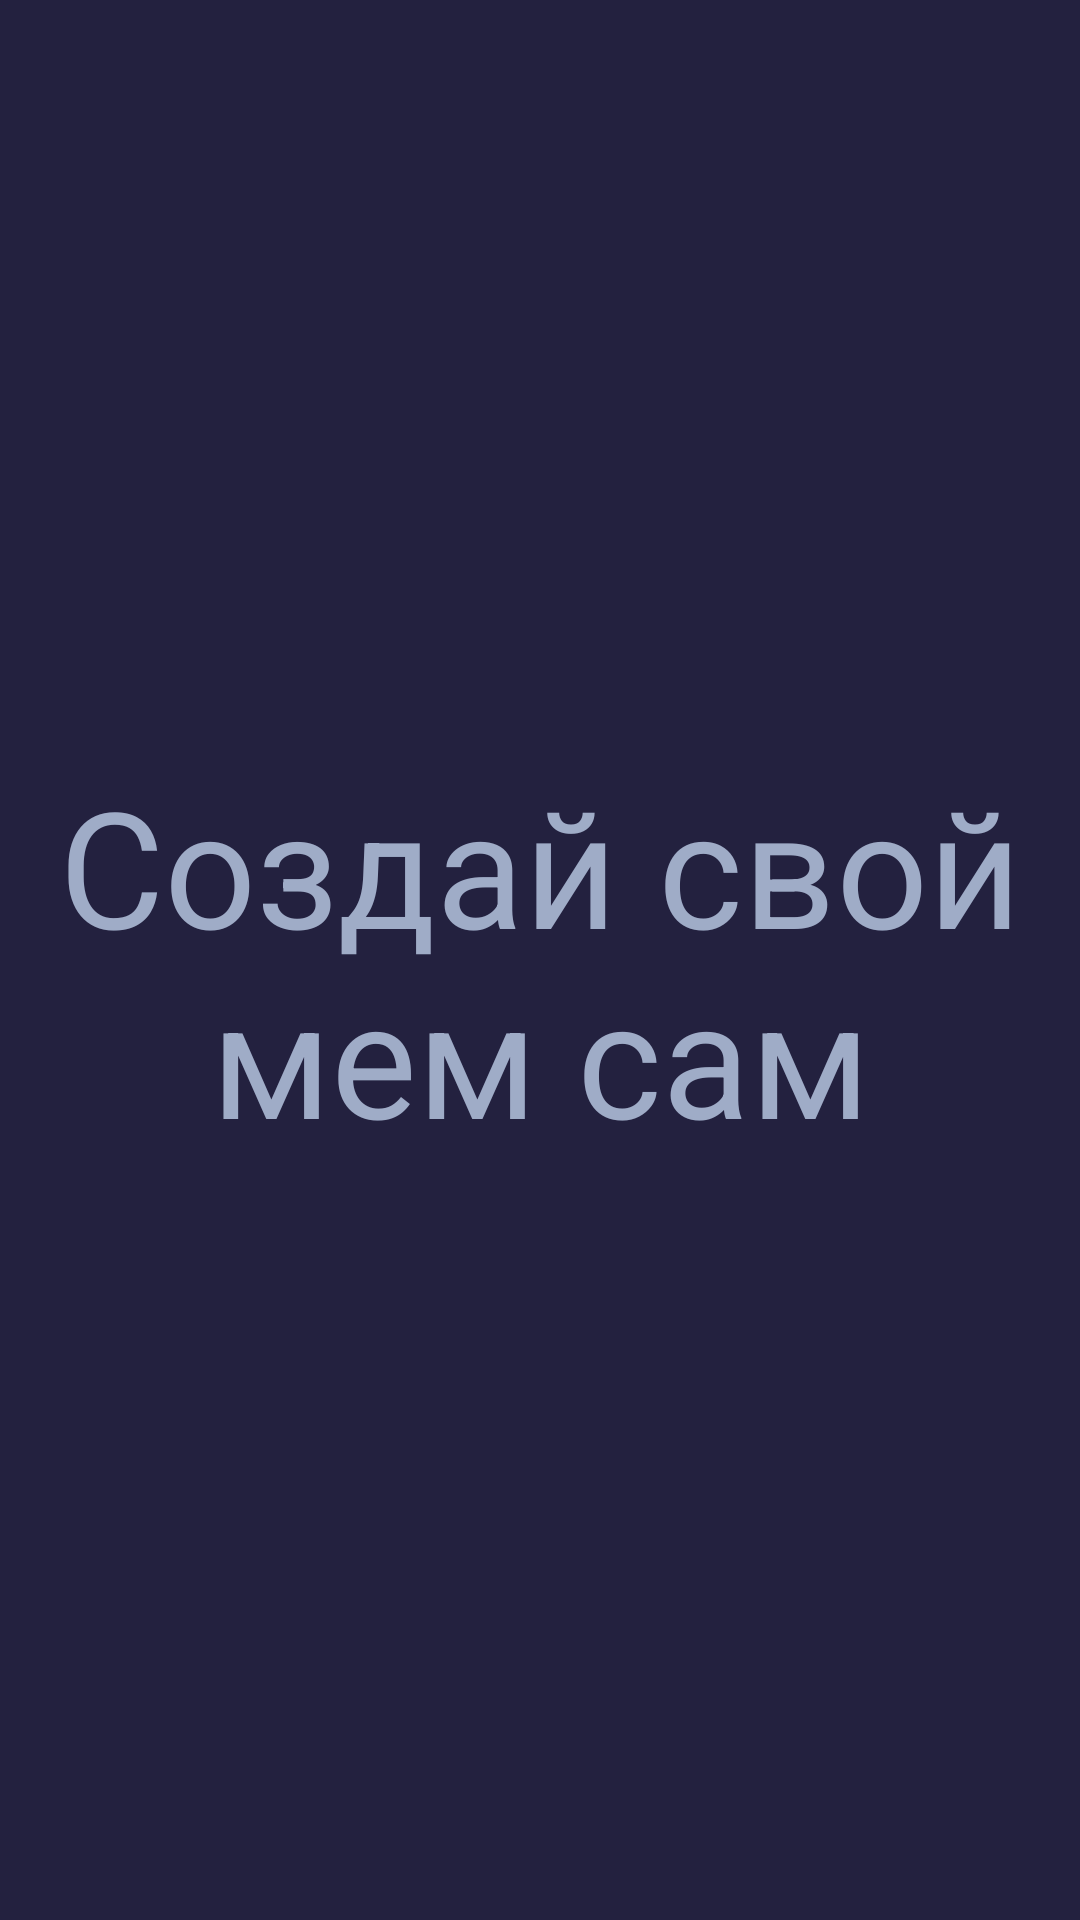

Android layout source for this screen:
<!-- AndroidManifest.xml: application theme AppTheme -->
<!-- res/layout/activity_memes_create.xml -->
<?xml version="1.0" encoding="utf-8"?>
<RelativeLayout xmlns:android="http://schemas.android.com/apk/res/android"
    xmlns:app="http://schemas.android.com/apk/res-auto"
    xmlns:tools="http://schemas.android.com/tools"
    android:layout_width="match_parent"
    android:layout_height="match_parent"
    tools:context=".ui.MemesCreateActivity"
    android:background="@color/colorTextBackground">


    <TextView
        android:id="@+id/text_view"
        android:layout_width="match_parent"
        android:layout_height="wrap_content"

        android:text="Создай свой мем сам"

        android:textSize="54dp"
        android:layout_centerInParent="true"
        android:gravity="center"
        android:textColor="#9FACC7"
        />


</RelativeLayout>
<!-- resources referenced by this layout -->
<resources>
  <color name="colorTextBackground">         #23213F</color>
  <style name="AppTheme" parent="Theme.AppCompat.Light.NoActionBar">
          
          <item name="colorPrimary">@color/colorPrimary</item>
          <item name="colorPrimaryDark">@color/colorPrimaryDark</item>
          <item name="colorAccent">@color/colorAccent</item>
      </style>
  <color name="colorPrimary">#312F51</color>
  <color name="colorPrimaryDark">#23213F</color>
  <color name="colorAccent">  #1EF0D7  </color>
</resources>
